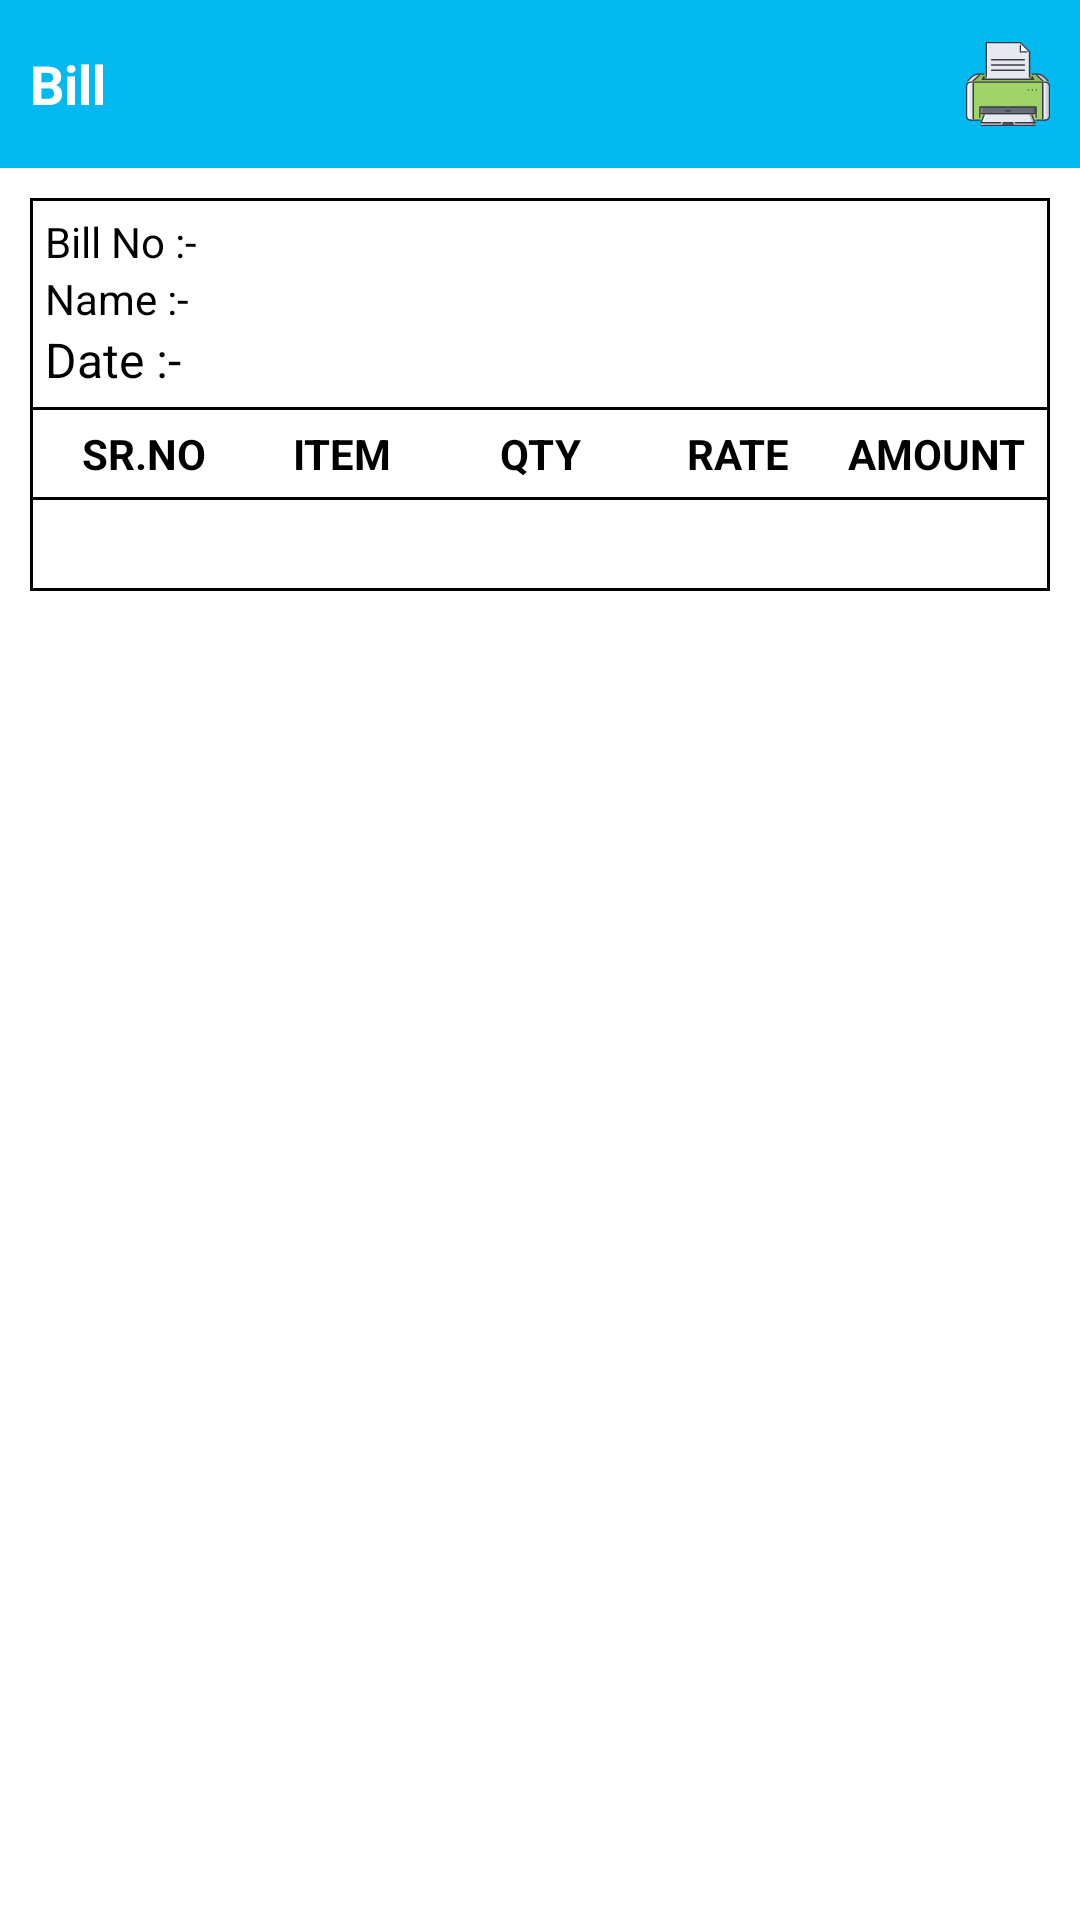

The Android layout XML behind this screen, and the referenced resources:
<!-- AndroidManifest.xml: application theme AppTheme -->
<!-- res/layout/activity_bill_perview.xml -->
<?xml version="1.0" encoding="utf-8"?>
<LinearLayout xmlns:android="http://schemas.android.com/apk/res/android"
    xmlns:app="http://schemas.android.com/apk/res-auto"
    xmlns:tools="http://schemas.android.com/tools"
    android:layout_width="match_parent"
    android:layout_height="match_parent"
    android:background="@color/white"
    android:orientation="vertical"
    tools:context=".view.activity.BillPerviewActivity">

    <RelativeLayout
        android:id="@+id/rr_toolbar"
        android:layout_width="match_parent"
        android:layout_height="?attr/actionBarSize"
        android:background="@color/app_color">

        <ImageView
            android:id="@+id/iv_back"
            android:layout_width="wrap_content"
            android:layout_height="match_parent"
            android:padding="5dp"
            android:src="@drawable/ic_vector_back" />

        <TextView
            android:layout_width="wrap_content"
            android:layout_height="wrap_content"
            android:layout_centerVertical="true"
            android:layout_toEndOf="@+id/iv_back"
            android:text="@string/bill"
            android:textColor="@color/white"
            android:textSize="18sp"
            android:textStyle="bold" />


        <ImageView
            android:id="@+id/iv_print"
            android:layout_width="wrap_content"
            android:layout_height="match_parent"
            android:layout_alignParentEnd="true"
            android:layout_marginEnd="10dp"
            android:src="@drawable/ic_vector_printer" />

    </RelativeLayout>


    <ScrollView
        android:layout_width="match_parent"
        android:layout_height="match_parent"
        android:id="@+id/billScroll">

        <LinearLayout
            android:id="@+id/ll_pdf_print_main"
            android:layout_width="match_parent"
            android:layout_height="wrap_content"
            android:background="@color/white"
            android:orientation="vertical"
            android:paddingStart="10dp"
            android:paddingEnd="10dp"
            android:paddingBottom="10dp">


            <LinearLayout
                android:id="@+id/ll_pdf_print"
                android:layout_width="match_parent"
                android:layout_height="wrap_content"
                android:layout_marginTop="10dp"
                android:background="@drawable/shape_bill_print"
                android:orientation="vertical">

                <LinearLayout
                    android:layout_width="match_parent"
                    android:layout_height="wrap_content"
                    android:orientation="vertical"
                    android:padding="5dp">

                    <LinearLayout
                        android:layout_width="match_parent"
                        android:layout_height="wrap_content"
                        android:orientation="horizontal"
                        android:weightSum="3"
                        tools:ignore="RtlSymmetry">


                        <TextView
                            android:layout_width="match_parent"
                            android:layout_height="wrap_content"
                            android:layout_weight="2"
                            android:fontFamily="verdana"
                            android:text="@string/bill_no"
                            android:textColor="@color/black"
                            android:textSize="14sp" />


                        <TextView
                            android:id="@+id/textBillNo"
                            android:layout_width="match_parent"
                            android:layout_height="wrap_content"
                            android:layout_weight="1"
                            android:fontFamily="verdana"
                            android:textColor="@color/black"
                            android:textSize="14sp" />


                    </LinearLayout>

                    <LinearLayout
                        android:layout_width="match_parent"
                        android:layout_height="wrap_content"
                        android:orientation="horizontal"

                        android:weightSum="3">


                        <TextView
                            android:layout_width="match_parent"
                            android:layout_height="wrap_content"
                            android:layout_weight="2"
                            android:fontFamily="verdana"
                            android:text="@string/name1"
                            android:textColor="@color/black"
                            android:textSize="14sp" />


                        <TextView
                            android:id="@+id/textCustName"
                            android:layout_width="match_parent"
                            android:layout_height="wrap_content"
                            android:layout_weight="1"
                            android:fontFamily="verdana"
                            android:textColor="@color/black"
                            android:textSize="14sp" />

                    </LinearLayout>

                    <LinearLayout
                        android:layout_width="match_parent"
                        android:layout_height="wrap_content"
                        android:orientation="horizontal"
                        android:weightSum="3">


                        <TextView
                            android:layout_width="match_parent"
                            android:layout_height="wrap_content"
                            android:layout_weight="2"
                            android:fontFamily="verdana"
                            android:text="@string/date"
                            android:textColor="@color/black"
                            android:textSize="16sp" />


                        <TextView
                            android:id="@+id/textDate"
                            android:layout_width="match_parent"
                            android:layout_height="wrap_content"
                            android:layout_weight="1"
                            android:fontFamily="verdana"
                            android:textColor="@color/black"
                            android:textSize="14sp" />

                    </LinearLayout>


                </LinearLayout>

                <View
                    android:layout_width="match_parent"
                    android:layout_height="1dp"
                    android:background="@color/black" />

                <LinearLayout
                    android:layout_width="match_parent"
                    android:layout_height="wrap_content"
                    android:orientation="horizontal"
                    android:padding="5dp"
                    android:weightSum="5">

                    <TextView
                        android:layout_width="match_parent"
                        android:layout_height="wrap_content"
                        android:layout_weight="1"
                        android:gravity="center"
                        android:text="@string/sr_no"
                        android:textAllCaps="true"
                        android:textColor="@color/black"
                        android:textSize="14sp"
                        android:textStyle="bold" />



                    <TextView
                        android:layout_width="match_parent"
                        android:layout_height="wrap_content"
                        android:layout_weight="1"
                        android:gravity="center"
                        android:text="@string/item"
                        android:textAllCaps="true"
                        android:textColor="@color/black"
                        android:textSize="14sp"
                        android:textStyle="bold" />


                    <TextView
                        android:layout_width="match_parent"
                        android:layout_height="wrap_content"
                        android:layout_weight="1"
                        android:gravity="center"
                        android:text="@string/qty"
                        android:textAllCaps="true"
                        android:textColor="@color/black"
                        android:textSize="14sp"
                        android:textStyle="bold" />


                    <TextView
                        android:layout_width="match_parent"
                        android:layout_height="wrap_content"
                        android:layout_weight="1"
                        android:gravity="center"
                        android:text="@string/rate"
                        android:textAllCaps="true"
                        android:textColor="@color/black"
                        android:textSize="14sp"
                        android:textStyle="bold" />


                    <TextView
                        android:layout_width="match_parent"
                        android:layout_height="wrap_content"
                        android:layout_weight="1"
                        android:gravity="center"
                        android:text="@string/amount"
                        android:textAllCaps="true"
                        android:textColor="@color/black"
                        android:textSize="14sp"
                        android:textStyle="bold" />


                </LinearLayout>

                <View
                    android:layout_width="match_parent"
                    android:layout_height="1dp"
                    android:background="@color/black" />

                <androidx.recyclerview.widget.RecyclerView
                    android:id="@+id/recyclerViewBill"
                    android:layout_width="match_parent"
                    android:layout_height="match_parent" />


                <LinearLayout
                    android:layout_width="match_parent"
                    android:layout_height="wrap_content"
                    android:orientation="horizontal"
                    android:weightSum="2">


                    <TextView
                        android:id="@+id/textTotalQty"
                        android:layout_width="match_parent"
                        android:layout_height="wrap_content"
                        android:layout_weight="1"
                        android:fontFamily="verdana"
                        android:gravity="start"
                        android:padding="5dp"
                        android:textColor="@color/black"
                        android:textSize="15sp"
                        android:textStyle="bold" />


                    <TextView
                        android:id="@+id/textTotalAmt"
                        android:layout_width="match_parent"
                        android:layout_height="wrap_content"
                        android:layout_weight="1"
                        android:fontFamily="verdana"
                        android:gravity="end"
                        android:padding="5dp"
                        android:textColor="@color/black"
                        android:textSize="15sp"
                        android:textStyle="bold" />

                </LinearLayout>
            </LinearLayout>

        </LinearLayout>

    </ScrollView>
</LinearLayout>
<!-- resources referenced by this layout -->
<resources>
  <color name="app_color">#01B9EF</color>
  <color name="black">#000000</color>
  <color name="white">#FFFFFF</color>
  <!-- drawable ic_vector_printer: vector/xml drawable (drawable, 14612 chars, omitted) -->
  <!-- drawable shape_bill_print (drawable) -->
  <?xml version="1.0" encoding="utf-8"?>
  <selector xmlns:android="http://schemas.android.com/apk/res/android">
      <item>
          <shape>
              <stroke android:color="@color/black" android:width="1dp"/>
              <solid android:color="@color/white"/>
          </shape>
      </item>
  </selector>
  <string name="amount">Amount</string>
  <string name="bill">Bill</string>
  <string name="bill_no">Bill No :-</string>
  <string name="date">Date :-</string>
  <string name="item">Item</string>
  <string name="name1">Name :-</string>
  <string name="qty">Qty</string>
  <string name="rate">Rate</string>
  <string name="sr_no">Sr.No</string>
  <style name="AppTheme" parent="Theme.AppCompat.Light.NoActionBar">
          
          <item name="colorPrimary">@color/app_color</item>
          <item name="colorPrimaryDark">@color/app_color</item>
          <item name="colorAccent">@color/colorAccent</item>
      </style>
  <color name="colorAccent">#D81B60</color>
</resources>
